Image classification data set "subset1" (AwczR/CharacterRepaint on GitHub). Class labels (2): covered, intact.

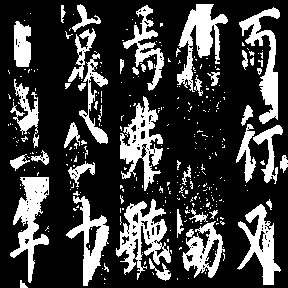
Label: covered

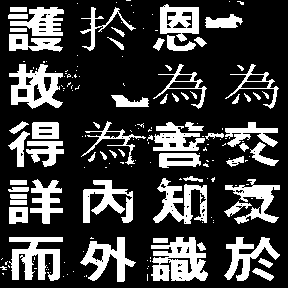
Label: covered

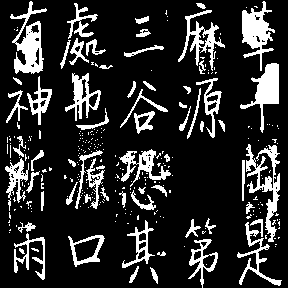
Label: covered

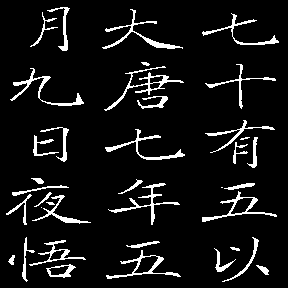
Label: intact

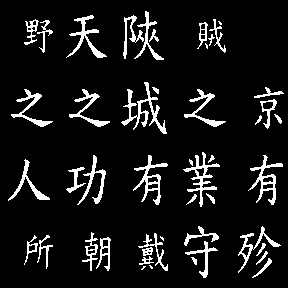
Label: intact

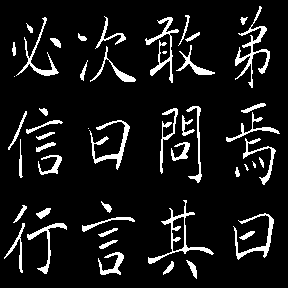
Label: intact
